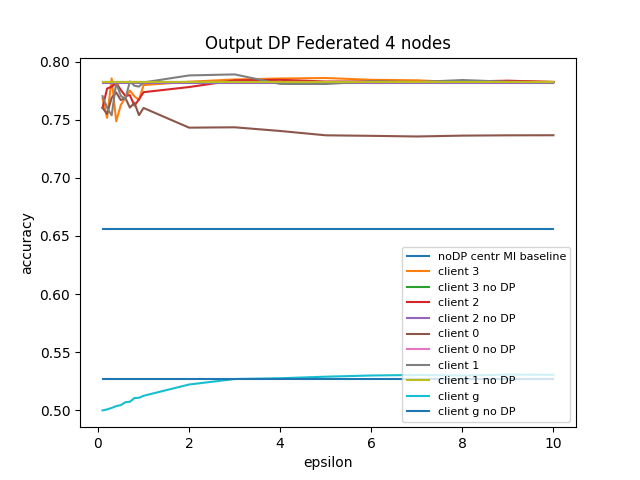

Source data for this figure (header and first rows):
, 0, 1, 2, 3, 4
0.1, 0.7682, 0.7602, 0.7602, 0.7703, 0.4999
0.2, 0.7516, 0.7768, 0.755, 0.7602, 0.5008
0.3, 0.7855, 0.7784, 0.7688, 0.7538, 0.502
0.4, 0.7486, 0.7817, 0.7734, 0.7818, 0.5036
0.5, 0.7626, 0.7757, 0.7669, 0.7707, 0.5045
0.6, 0.7689, 0.7705, 0.7688, 0.7677, 0.507
0.7, 0.7751, 0.7711, 0.7604, 0.7829, 0.5074
0.8, 0.7701, 0.7621, 0.7646, 0.7792, 0.5105
0.9, 0.7669, 0.7675, 0.7539, 0.7785, 0.5108
1.0, 0.7798, 0.7737, 0.7601, 0.7821, 0.5125
2.0, 0.7827, 0.7781, 0.7432, 0.7881, 0.5222
3.0, 0.7846, 0.7838, 0.7435, 0.789, 0.5269
4.0, 0.7854, 0.7843, 0.7403, 0.7808, 0.5276
5.0, 0.7859, 0.7829, 0.7366, 0.7807, 0.5289
6.0, 0.7843, 0.7829, 0.7361, 0.783, 0.53
7.0, 0.7839, 0.7821, 0.7356, 0.7824, 0.5304
8.0, 0.7822, 0.7828, 0.7363, 0.7841, 0.5299
9.0, 0.7833, 0.7836, 0.7366, 0.7827, 0.5307
10.0, 0.7826, 0.7824, 0.7366, 0.7822, 0.5305
